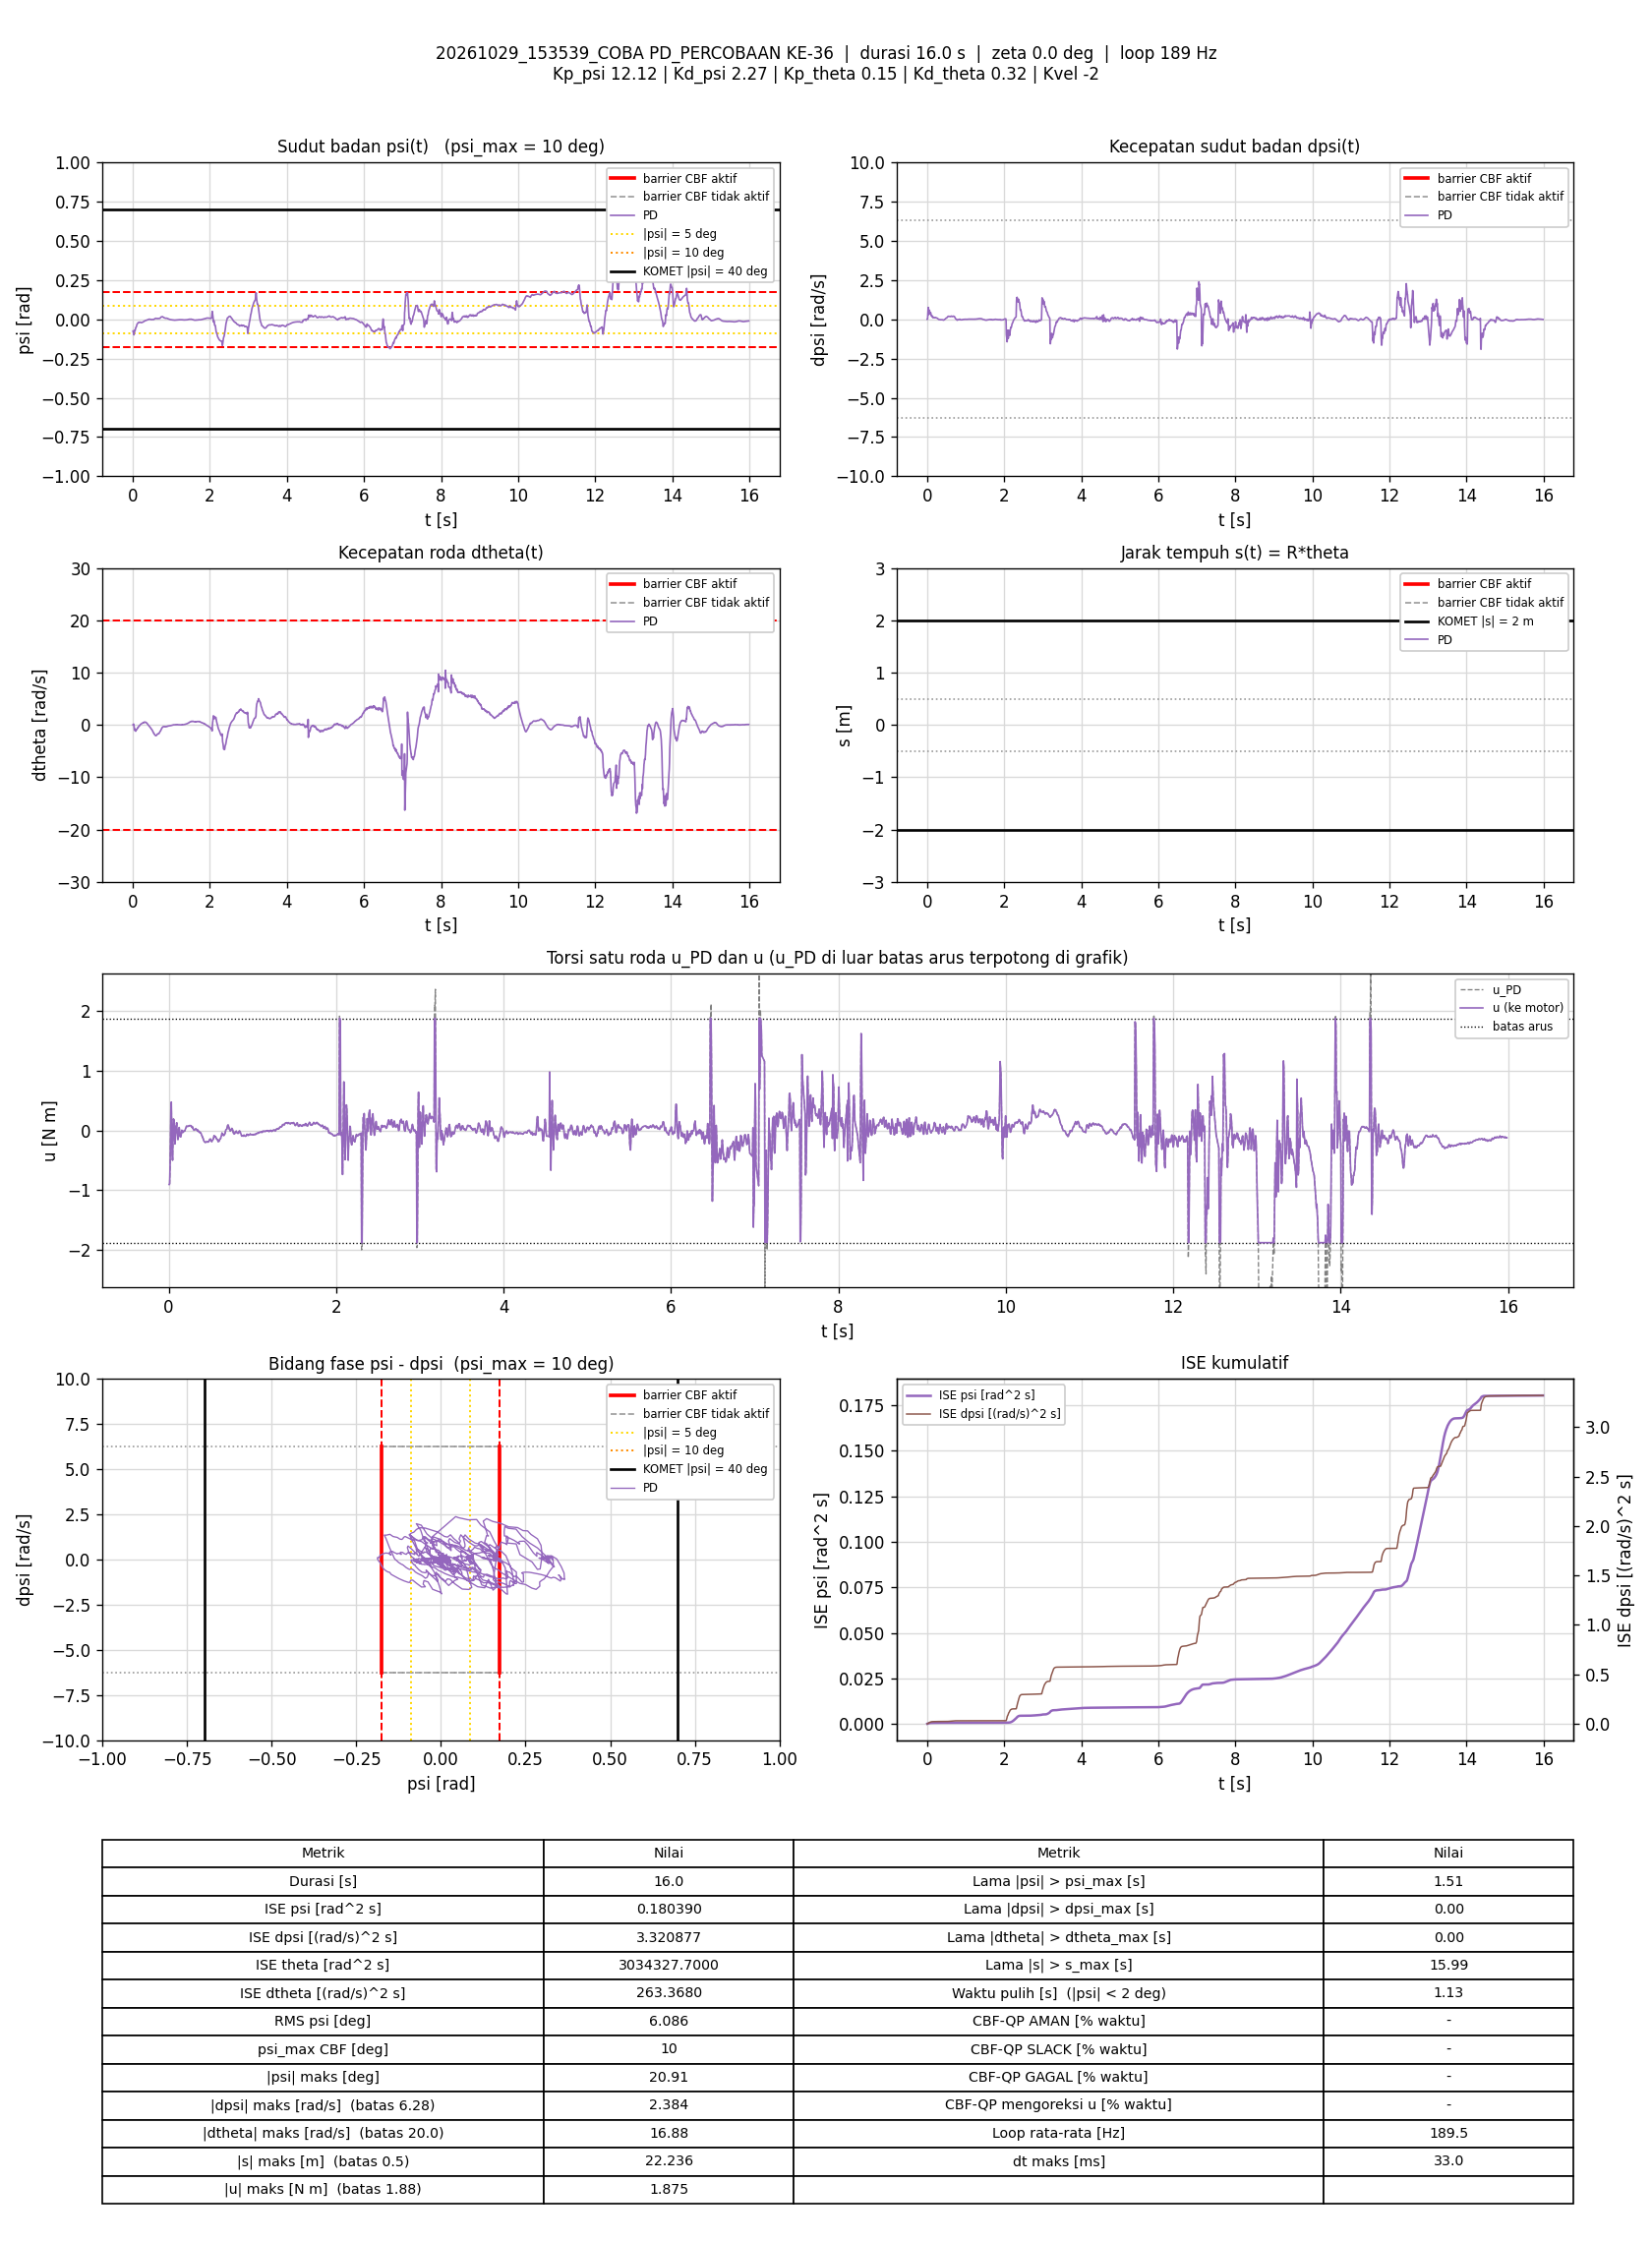

Values plotted in this chart, from the file beside it:
t_s, theta_rad, dtheta_rad_s, psi_rad, dpsi_rad_s, error_theta, error_dtheta, error_psi, error_dpsi, u_PD_Nm, u_Nm, status_cbf, dorong_N, ISE_theta, ISE_dtheta, ISE_psi, ISE_dpsi, Kp_psi, Kd_psi, Kp_theta, Kd_theta, Kvel, Alpha_1, Alpha_2
0.005821, 432.3, -0.005026, -0.0749, 0.002725, -432.3, 0.005026, 0.0749, -0.002725, -0.9032, -0.9032, -, 0, 1088, 1.4704242e-07, 3.2657049e-05, 4.3238334e-08, 12.12, 2.27, 0.15, 0.32, -2, 7.42, 8.45
0.01174, 432.3, 0.006314, -0.07539, 0.008588, -432.3, -0.006314, 0.07539, -0.008588, -0.8923, -0.8923, -, 0, 2193, 3.8286948e-07, 6.628111e-05, 4.7947321e-07, 12.12, 2.27, 0.15, 0.32, -2, 7.42, 8.45
0.01691, 432.3, 0.1452, -0.08697, 0.1742, -432.3, -0.1452, 0.08697, -0.1742, -0.6122, -0.6122, -, 0, 3160, 0.0001095, 0.0001054, 0.0001575, 12.12, 2.27, 0.15, 0.32, -2, 7.42, 8.45
0.02178, 432.3, 0.1484, -0.09533, 0.4353, -432.3, -0.1484, 0.09533, -0.4353, -0.1197, -0.1197, -, 0, 4069, 0.0002167, 0.0001496, 0.001079, 12.12, 2.27, 0.15, 0.32, -2, 7.42, 8.45
0.02677, 432.2, 0.05744, -0.09899, 0.6699, -432.2, -0.05744, 0.09899, -0.6699, 0.3394, 0.3394, -, 0, 5003, 0.0002332, 0.0001986, 0.003323, 12.12, 2.27, 0.15, 0.32, -2, 7.42, 8.45
0.03178, 432.2, -0.2016, -0.09707, 0.7563, -432.2, 0.2016, 0.09707, -0.7563, 0.4758, 0.4758, -, 0, 5938, 0.0004365, 0.0002457, 0.006184, 12.12, 2.27, 0.15, 0.32, -2, 7.42, 8.45
0.03686, 432.2, -0.649, -0.08713, 0.5965, -432.2, 0.649, 0.08713, -0.5965, 0.09049, 0.09049, -, 0, 6887, 0.002578, 0.0002843, 0.007993, 12.12, 2.27, 0.15, 0.32, -2, 7.42, 8.45
0.04177, 432.2, -0.9785, -0.07618, 0.393, -432.2, 0.9785, 0.07618, -0.393, -0.3444, -0.3444, -, 0, 7805, 0.007283, 0.0003128, 0.008751, 12.12, 2.27, 0.15, 0.32, -2, 7.42, 8.45
0.04677, 432.2, -1.04, -0.07102, 0.307, -432.2, 1.04, 0.07102, -0.307, -0.4966, -0.4966, -, 0, 8739, 0.01269, 0.000338, 0.009222, 12.12, 2.27, 0.15, 0.32, -2, 7.42, 8.45
0.05177, 432.2, -0.8908, -0.07115, 0.4248, -432.2, 0.8908, 0.07115, -0.4248, -0.1831, -0.1831, -, 0, 9674, 0.01666, 0.0003634, 0.01013, 12.12, 2.27, 0.15, 0.32, -2, 7.42, 8.45
0.05772, 432.2, -0.7916, -0.07306, 0.5867, -432.2, 0.7916, 0.07306, -0.5867, 0.1929, 0.1929, -, 0, 10784, 0.02038, 0.0003951, 0.01217, 12.12, 2.27, 0.15, 0.32, -2, 7.42, 8.45
0.06373, 432.2, -0.9606, -0.06751, 0.5703, -432.2, 0.9606, 0.06751, -0.5703, 0.1689, 0.1689, -, 0, 11907, 0.02593, 0.0004225, 0.01413, 12.12, 2.27, 0.15, 0.32, -2, 7.42, 8.45
0.06978, 432.2, -1.122, -0.05961, 0.4596, -432.2, 1.122, 0.05961, -0.4596, -0.03815, -0.03815, -, 0, 13038, 0.03355, 0.000444, 0.0154, 12.12, 2.27, 0.15, 0.32, -2, 7.42, 8.45
0.07478, 432.2, -1.201, -0.05388, 0.3575, -432.2, 1.201, 0.05388, -0.3575, -0.2258, -0.2258, -, 0, 13970, 0.04075, 0.0004585, 0.01604, 12.12, 2.27, 0.15, 0.32, -2, 7.42, 8.45
0.07978, 432.2, -1.102, -0.05101, 0.3598, -432.2, 1.102, 0.05101, -0.3598, -0.1543, -0.1543, -, 0, 14906, 0.04683, 0.0004715, 0.01669, 12.12, 2.27, 0.15, 0.32, -2, 7.42, 8.45
0.08494, 432.2, -0.9341, -0.05028, 0.4308, -432.2, 0.9341, 0.05028, -0.4308, 0.06962, 0.06962, -, 0, 15870, 0.05134, 0.0004846, 0.01765, 12.12, 2.27, 0.15, 0.32, -2, 7.42, 8.45
0.08993, 432.2, -0.9412, -0.04827, 0.4145, -432.2, 0.9412, 0.04827, -0.4145, 0.05475, 0.05475, -, 0, 16800, 0.05575, 0.0004962, 0.0185, 12.12, 2.27, 0.15, 0.32, -2, 7.42, 8.45
0.09578, 432.2, -0.9027, -0.04273, 0.4125, -432.2, 0.9027, 0.04273, -0.4125, 0.1298, 0.1298, -, 0, 17894, 0.06052, 0.0005069, 0.0195, 12.12, 2.27, 0.15, 0.32, -2, 7.42, 8.45
0.1008, 432.2, -0.9024, -0.03776, 0.3193, -432.2, 0.9024, 0.03776, -0.3193, -0.02162, -0.02162, -, 0, 18828, 0.06459, 0.000514, 0.02001, 12.12, 2.27, 0.15, 0.32, -2, 7.42, 8.45
0.1058, 432.2, -0.8905, -0.03251, 0.2672, -432.2, 0.8905, 0.03251, -0.2672, -0.07247, -0.07247, -, 0, 19760, 0.06855, 0.0005193, 0.02037, 12.12, 2.27, 0.15, 0.32, -2, 7.42, 8.45
0.1108, 432.2, -0.8006, -0.03065, 0.21, -432.2, 0.8006, 0.03065, -0.21, -0.1509, -0.1509, -, 0, 20694, 0.07176, 0.000524, 0.02059, 12.12, 2.27, 0.15, 0.32, -2, 7.42, 8.45
0.1158, 432.2, -0.6962, -0.02856, 0.2006, -432.2, 0.6962, 0.02856, -0.2006, -0.1137, -0.1137, -, 0, 21633, 0.07419, 0.0005281, 0.02079, 12.12, 2.27, 0.15, 0.32, -2, 7.42, 8.45
0.1208, 432.2, -0.6116, -0.02792, 0.2278, -432.2, 0.6116, 0.02792, -0.2278, -0.01704, -0.01704, -, 0, 22562, 0.07605, 0.000532, 0.02105, 12.12, 2.27, 0.15, 0.32, -2, 7.42, 8.45
0.1259, 432.2, -0.5288, -0.02671, 0.2392, -432.2, 0.5288, 0.02671, -0.2392, 0.05001, 0.05001, -, 0, 23529, 0.0775, 0.0005356, 0.02134, 12.12, 2.27, 0.15, 0.32, -2, 7.42, 8.45
0.1309, 432.2, -0.5335, -0.02475, 0.2062, -432.2, 0.5335, 0.02475, -0.2062, -0.002641, -0.002641, -, 0, 24450, 0.0789, 0.0005387, 0.02155, 12.12, 2.27, 0.15, 0.32, -2, 7.42, 8.45
0.1358, 432.2, -0.5281, -0.02236, 0.1537, -432.2, 0.5281, 0.02236, -0.1537, -0.09114, -0.09114, -, 0, 25364, 0.08027, 0.0005411, 0.02167, 12.12, 2.27, 0.15, 0.32, -2, 7.42, 8.45
0.1408, 432.2, -0.4549, -0.02059, 0.1276, -432.2, 0.4549, 0.02059, -0.1276, -0.1056, -0.1056, -, 0, 26305, 0.08131, 0.0005433, 0.02175, 12.12, 2.27, 0.15, 0.32, -2, 7.42, 8.45
0.1458, 432.2, -0.3686, -0.02086, 0.1161, -432.2, 0.3686, 0.02086, -0.1161, -0.1072, -0.1072, -, 0, 27232, 0.08199, 0.0005454, 0.02182, 12.12, 2.27, 0.15, 0.32, -2, 7.42, 8.45
0.1508, 432.2, -0.3198, -0.0211, 0.1297, -432.2, 0.3198, 0.0211, -0.1297, -0.06366, -0.06366, -, 0, 28166, 0.0825, 0.0005476, 0.0219, 12.12, 2.27, 0.15, 0.32, -2, 7.42, 8.45
0.1567, 432.2, -0.2435, -0.02129, 0.1506, -432.2, 0.2435, 0.02129, -0.1506, 0.00594, 0.00594, -, 0, 29276, 0.08285, 0.0005503, 0.02204, 12.12, 2.27, 0.15, 0.32, -2, 7.42, 8.45
0.1618, 432.2, -0.2241, -0.02027, 0.1302, -432.2, 0.2241, 0.02027, -0.1302, -0.02171, -0.02171, -, 0, 30229, 0.08311, 0.0005524, 0.02212, 12.12, 2.27, 0.15, 0.32, -2, 7.42, 8.45
0.1668, 432.2, -0.2328, -0.01893, 0.12, -432.2, 0.2328, 0.01893, -0.12, -0.03156, -0.03156, -, 0, 31156, 0.08338, 0.0005542, 0.0222, 12.12, 2.27, 0.15, 0.32, -2, 7.42, 8.45
0.1728, 432.2, -0.1725, -0.01859, 0.1101, -432.2, 0.1725, 0.01859, -0.1101, -0.0306, -0.0306, -, 0, 32278, 0.08355, 0.0005563, 0.02227, 12.12, 2.27, 0.15, 0.32, -2, 7.42, 8.45
0.1778, 432.2, -0.1151, -0.01834, 0.1097, -432.2, 0.1151, 0.01834, -0.1097, -0.01006, -0.01006, -, 0, 33210, 0.08362, 0.000558, 0.02233, 12.12, 2.27, 0.15, 0.32, -2, 7.42, 8.45
0.1828, 432.2, -0.08022, -0.01842, 0.1034, -432.2, 0.08022, 0.01842, -0.1034, -0.01411, -0.01411, -, 0, 34144, 0.08365, 0.0005597, 0.02238, 12.12, 2.27, 0.15, 0.32, -2, 7.42, 8.45
0.1879, 432.2, -0.03848, -0.01868, 0.1008, -432.2, 0.03848, 0.01868, -0.1008, -0.009964, -0.009964, -, 0, 35099, 0.08366, 0.0005614, 0.02243, 12.12, 2.27, 0.15, 0.32, -2, 7.42, 8.45
0.1928, 432.2, 0.02232, -0.01902, 0.09505, -432.2, -0.02232, 0.01902, -0.09505, -0.007664, -0.007664, -, 0, 36017, 0.08366, 0.0005632, 0.02248, 12.12, 2.27, 0.15, 0.32, -2, 7.42, 8.45
0.1978, 432.2, 0.07, -0.01964, 0.1014, -432.2, -0.07, 0.01964, -0.1014, 0.01464, 0.01464, -, 0, 36946, 0.08369, 0.0005651, 0.02253, 12.12, 2.27, 0.15, 0.32, -2, 7.42, 8.45
0.2028, 432.2, 0.1171, -0.02042, 0.1077, -432.2, -0.1171, 0.02042, -0.1077, 0.03451, 0.03451, -, 0, 37879, 0.08376, 0.0005672, 0.02259, 12.12, 2.27, 0.15, 0.32, -2, 7.42, 8.45
0.2078, 432.2, 0.1396, -0.02106, 0.1129, -432.2, -0.1396, 0.02106, -0.1129, 0.04573, 0.04573, -, 0, 38814, 0.08385, 0.0005694, 0.02265, 12.12, 2.27, 0.15, 0.32, -2, 7.42, 8.45
0.2129, 432.2, 0.1828, -0.02118, 0.1193, -432.2, -0.1828, 0.02118, -0.1193, 0.07264, 0.07264, -, 0, 39777, 0.08403, 0.0005718, 0.02272, 12.12, 2.27, 0.15, 0.32, -2, 7.42, 8.45
0.218, 432.2, 0.2035, -0.0213, 0.1149, -432.2, -0.2035, 0.0213, -0.1149, 0.06784, 0.06784, -, 0, 40719, 0.08423, 0.000574, 0.02279, 12.12, 2.27, 0.15, 0.32, -2, 7.42, 8.45
0.2228, 432.2, 0.2142, -0.02099, 0.1128, -432.2, -0.2142, 0.02099, -0.1128, 0.07009, 0.07009, -, 0, 41621, 0.08446, 0.0005762, 0.02285, 12.12, 2.27, 0.15, 0.32, -2, 7.42, 8.45
0.2287, 432.2, 0.2332, -0.02082, 0.109, -432.2, -0.2332, 0.02082, -0.109, 0.06979, 0.06979, -, 0, 42725, 0.08478, 0.0005787, 0.02292, 12.12, 2.27, 0.15, 0.32, -2, 7.42, 8.45
0.2338, 432.2, 0.2585, -0.02053, 0.1046, -432.2, -0.2585, 0.02053, -0.1046, 0.07146, 0.07146, -, 0, 43674, 0.08512, 0.0005809, 0.02298, 12.12, 2.27, 0.15, 0.32, -2, 7.42, 8.45
0.2388, 432.2, 0.2705, -0.02023, 0.1008, -432.2, -0.2705, 0.02023, -0.1008, 0.0701, 0.0701, -, 0, 44603, 0.08548, 0.0005829, 0.02303, 12.12, 2.27, 0.15, 0.32, -2, 7.42, 8.45
0.2438, 432.2, 0.3063, -0.01983, 0.09745, -432.2, -0.3063, 0.01983, -0.09745, 0.07888, 0.07888, -, 0, 45538, 0.08595, 0.0005849, 0.02308, 12.12, 2.27, 0.15, 0.32, -2, 7.42, 8.45
0.2489, 432.2, 0.329, -0.01938, 0.09292, -432.2, -0.329, 0.01938, -0.09292, 0.08137, 0.08137, -, 0, 46496, 0.0865, 0.0005868, 0.02312, 12.12, 2.27, 0.15, 0.32, -2, 7.42, 8.45
0.2539, 432.2, 0.3421, -0.01876, 0.08933, -432.2, -0.3421, 0.01876, -0.08933, 0.08482, 0.08482, -, 0, 47438, 0.08709, 0.0005886, 0.02316, 12.12, 2.27, 0.15, 0.32, -2, 7.42, 8.45
0.2588, 432.2, 0.3665, -0.01814, 0.0804, -432.2, -0.3665, 0.01814, -0.0804, 0.07989, 0.07989, -, 0, 48340, 0.08774, 0.0005902, 0.02319, 12.12, 2.27, 0.15, 0.32, -2, 7.42, 8.45
0.2638, 432.2, 0.4134, -0.0175, 0.07094, -432.2, -0.4134, 0.0175, -0.07094, 0.0812, 0.0812, -, 0, 49274, 0.0886, 0.0005917, 0.02322, 12.12, 2.27, 0.15, 0.32, -2, 7.42, 8.45
0.2688, 432.2, 0.43, -0.01667, 0.06401, -432.2, -0.43, 0.01667, -0.06401, 0.08083, 0.08083, -, 0, 50209, 0.08952, 0.0005931, 0.02324, 12.12, 2.27, 0.15, 0.32, -2, 7.42, 8.45
0.2757, 432.2, 0.4082, -0.01565, 0.05029, -432.2, -0.4082, 0.01565, -0.05029, 0.05513, 0.05513, -, 0, 51506, 0.09068, 0.0005948, 0.02326, 12.12, 2.27, 0.15, 0.32, -2, 7.42, 8.45
0.2809, 432.2, 0.4416, -0.01451, 0.03803, -432.2, -0.4416, 0.01451, -0.03803, 0.05171, 0.05171, -, 0, 52472, 0.09169, 0.0005959, 0.02326, 12.12, 2.27, 0.15, 0.32, -2, 7.42, 8.45
0.286, 432.2, 0.4912, -0.01373, 0.03004, -432.2, -0.4912, 0.01373, -0.03004, 0.05902, 0.05902, -, 0, 53416, 0.09291, 0.0005968, 0.02327, 12.12, 2.27, 0.15, 0.32, -2, 7.42, 8.45
0.2908, 432.2, 0.4714, -0.01277, 0.01498, -432.2, -0.4714, 0.01277, -0.01498, 0.03006, 0.03006, -, 0, 54319, 0.09398, 0.0005976, 0.02327, 12.12, 2.27, 0.15, 0.32, -2, 7.42, 8.45
0.2958, 432.2, 0.4988, -0.01164, 0.003791, -432.2, -0.4988, 0.01164, -0.003791, 0.02718, 0.02718, -, 0, 55254, 0.09523, 0.0005983, 0.02327, 12.12, 2.27, 0.15, 0.32, -2, 7.42, 8.45
0.3008, 432.2, 0.4835, -0.01086, -0.008333, -432.2, -0.4835, 0.01086, 0.008333, 0.004245, 0.004245, -, 0, 56188, 0.0964, 0.0005989, 0.02327, 12.12, 2.27, 0.15, 0.32, -2, 7.42, 8.45
0.3059, 432.2, 0.5025, -0.01007, -0.01366, -432.2, -0.5025, 0.01007, 0.01366, 0.007724, 0.007724, -, 0, 57134, 0.09767, 0.0005994, 0.02327, 12.12, 2.27, 0.15, 0.32, -2, 7.42, 8.45
0.3118, 432.2, 0.5403, -0.009731, -0.01753, -432.2, -0.5403, 0.009731, 0.01753, 0.01517, 0.01517, -, 0, 58244, 0.09941, 0.0006, 0.02327, 12.12, 2.27, 0.15, 0.32, -2, 7.42, 8.45
... 2,969 more rows
